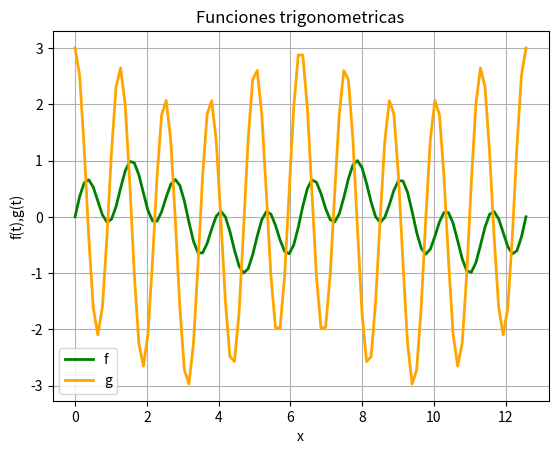

Here is the Python script that generated this plot:
import matplotlib.pyplot as plt
import numpy as np
import math
#Grafico 1
t=np.linspace(0,4*math.pi,100)
f=np.sin(3*t)*np.cos(2*t)
plt.plot(t,f,linewidth=2,color='green')
#Grafico 2
g=(1/2*np.cos(t))+(5/2*np.cos(5*t))
plt.plot(t,g,linewidth=2,color='orange')
plt.legend('fg')
plt.grid(True)
plt.title('Funciones trigonometricas')
plt.xlabel('x')
plt.ylabel('f(t),g(t)')
plt.savefig('graf2c.png')
plt.show()
